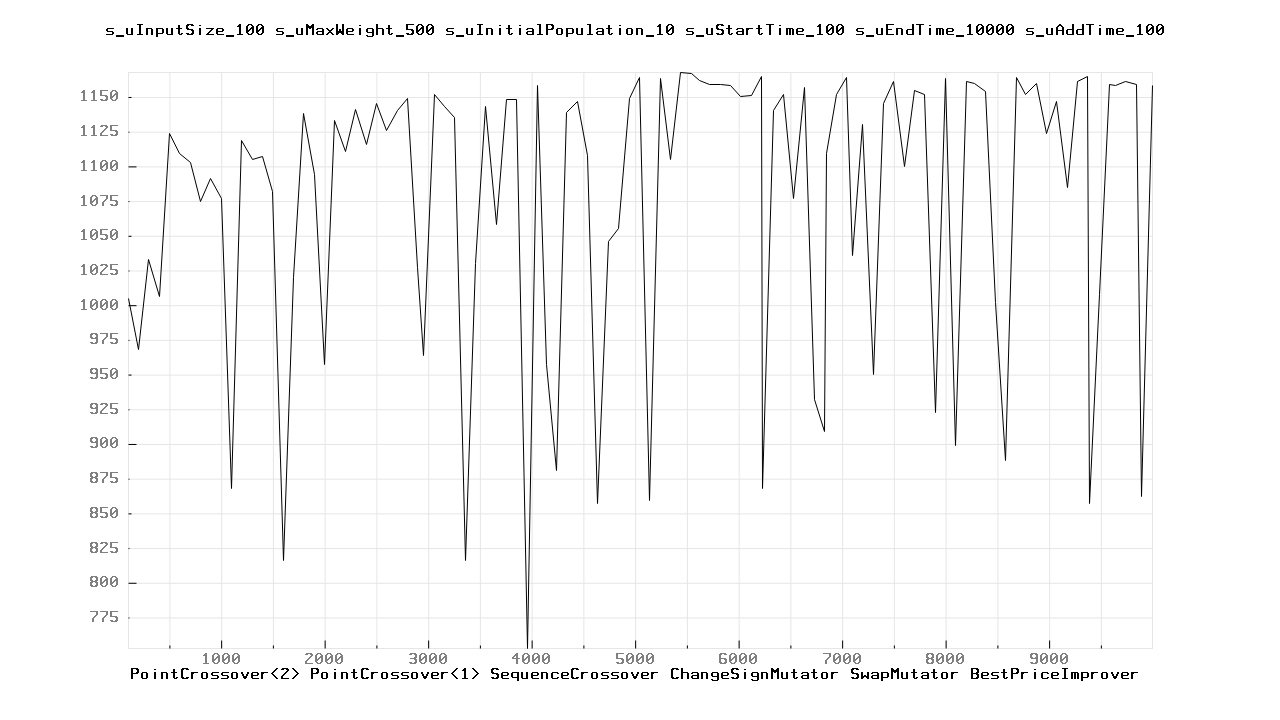

The data file committed next to this chart (first rows):
100.000000	1005.000000
200	968
300	1033
400	1006
500	1124
600	1109
700	1103
800	1075
900	1091
1000	1077
1100	868
1200	1119
1300	1105
1400	1107
1500	1082
1600	816
1700	1020
1800	1138
1900	1094
2000	957
2100	1133
2200	1111
2300	1141
2400	1116
2500	1145
2600	1126
2700	1140
2800	1149
2900	1027
2957	964
3057	1152
3157	1143
3257	1135
3357	816
3457	1030
3557	1143
3657	1058
3757	1148
3857	1148
3957	753
4057	1158
4141	957
4241	881
4341	1139
4441	1147
4541	1108
4641	857
4741	1046
4841	1055
4941	1149
5041	1164
5141	859
5241	1163
5341	1105
5441	1168
5541	1167
5620	1162
5720	1159
5820	1159
5920	1158
6020	1150
... 44 more rows
